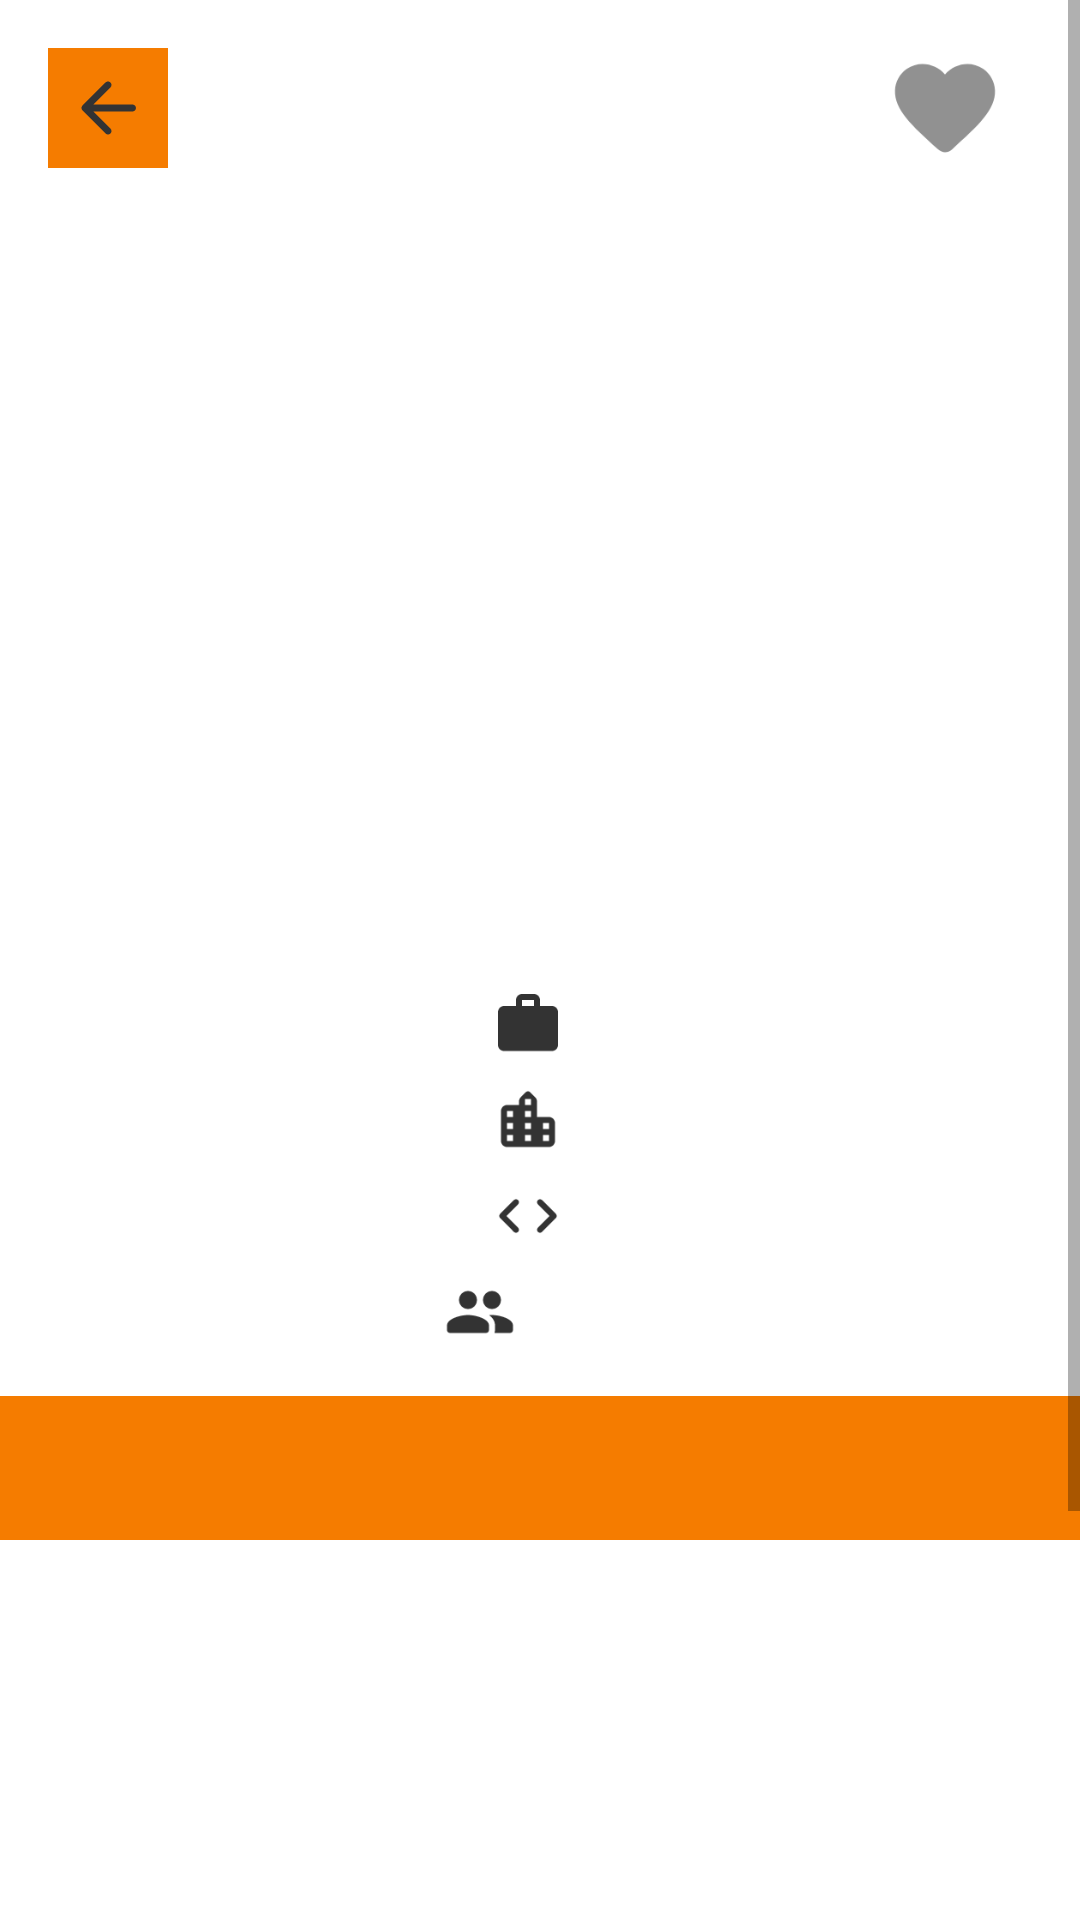

The Android layout XML behind this screen, and the referenced resources:
<!-- AndroidManifest.xml: activity theme Theme.GitHubUserApp.NoActionBar -->
<!-- res/layout/activity_detail_user.xml -->
<?xml version="1.0" encoding="utf-8"?>
<ScrollView xmlns:android="http://schemas.android.com/apk/res/android"
  xmlns:app="http://schemas.android.com/apk/res-auto"
  xmlns:tools="http://schemas.android.com/tools"
  android:layout_width="match_parent"
  android:layout_height="match_parent"
  tools:context=".ui.detail.DetailUserActivity">


  <androidx.constraintlayout.widget.ConstraintLayout
    android:layout_width="match_parent"
    android:layout_height="wrap_content"
    android:orientation="vertical">

    <ImageView
      android:id="@+id/btn_back"
      style="@style/TextAppearance.MaterialComponents.Button"
      android:layout_width="40dp"
      android:layout_height="40dp"
      android:layout_marginStart="16dp"
      android:layout_marginTop="16dp"
      android:background="@color/secondary"
      android:gravity="center"
      android:padding="6dp"
      android:src="@drawable/ic_round_arrow_back_24"
      android:textAppearance="@style/TextAppearance.AppCompat.Small"
      app:layout_constraintStart_toStartOf="parent"
      app:layout_constraintTop_toTopOf="parent"
      tools:ignore="SpeakableTextPresentCheck"
      android:contentDescription="@string/back_button" />

    <TextView
      android:id="@+id/tv_detail_username"
      android:layout_width="wrap_content"
      android:layout_height="wrap_content"
      android:textSize="18sp"
      android:textStyle="bold"
      app:layout_constraintBottom_toBottomOf="@+id/btn_back"
      app:layout_constraintEnd_toEndOf="parent"
      app:layout_constraintHorizontal_bias="0.045"
      app:layout_constraintStart_toEndOf="@+id/btn_back"
      app:layout_constraintTop_toTopOf="@+id/btn_back"
      tools:text="Username" />

    <ImageView
      android:id="@+id/iv_detail_avatar"
      android:layout_width="200dp"
      android:layout_height="200dp"
      android:layout_marginTop="76dp"
      android:contentDescription="@string/avatar_user"
      app:layout_constraintEnd_toEndOf="parent"
      app:layout_constraintHorizontal_bias="0.497"
      app:layout_constraintStart_toStartOf="parent"
      app:layout_constraintTop_toTopOf="parent"
      tools:srcCompat="@tools:sample/avatars" />

    <TextView
      android:id="@+id/tv_name"
      android:layout_width="wrap_content"
      android:layout_height="wrap_content"
      android:layout_marginTop="16dp"
      android:textSize="22sp"
      android:textStyle="bold"
      app:layout_constraintEnd_toEndOf="@+id/iv_detail_avatar"
      app:layout_constraintStart_toStartOf="@+id/iv_detail_avatar"
      app:layout_constraintTop_toBottomOf="@+id/iv_detail_avatar"
      tools:text="Name" />


    <TextView
      android:id="@+id/tv_company"
      android:layout_width="wrap_content"
      android:layout_height="wrap_content"
      android:layout_marginTop="8dp"
      android:drawablePadding="8dp"
      android:gravity="center_vertical"
      android:textSize="14sp"
      app:drawableStartCompat="@drawable/ic_round_work_24"
      app:layout_constraintLeft_toLeftOf="parent"
      app:layout_constraintRight_toRightOf="parent"
      app:layout_constraintTop_toBottomOf="@id/tv_name"
      tools:text="Company" />

    <TextView
      android:id="@+id/tv_location"
      android:layout_width="wrap_content"
      android:layout_height="wrap_content"
      android:layout_marginTop="8dp"
      android:drawablePadding="8dp"
      android:gravity="center_vertical"
      android:textSize="14sp"
      app:drawableStartCompat="@drawable/ic_round_location_city_24"
      app:layout_constraintLeft_toLeftOf="parent"
      app:layout_constraintRight_toRightOf="parent"
      app:layout_constraintTop_toBottomOf="@id/tv_company"
      tools:text="Location" />

    <TextView
      android:id="@+id/tv_repos"
      android:layout_width="wrap_content"
      android:layout_height="wrap_content"
      android:layout_marginTop="8dp"
      android:drawablePadding="8dp"
      android:gravity="center_vertical"
      app:drawableStartCompat="@drawable/ic_round_code_24"
      app:layout_constraintBottom_toTopOf="@id/linear_layout"
      app:layout_constraintLeft_toLeftOf="parent"
      app:layout_constraintRight_toRightOf="parent"
      app:layout_constraintTop_toBottomOf="@id/tv_location"
      tools:text="10 Repository" />

    <LinearLayout
      android:id="@+id/linear_layout"
      android:layout_width="match_parent"
      android:layout_height="wrap_content"
      android:layout_marginTop="8dp"
      android:gravity="center"
      android:orientation="horizontal"
      app:layout_constraintTop_toBottomOf="@id/tv_repos">

      <TextView
        android:id="@+id/tv_followers"
        android:layout_width="wrap_content"
        android:layout_height="wrap_content"
        android:layout_marginEnd="32dp"
        android:drawablePadding="8dp"
        android:gravity="center_vertical"
        app:drawableStartCompat="@drawable/ic_people"
        tools:text="10 Followers" />

      <TextView
        android:id="@+id/tv_following"
        android:layout_width="wrap_content"
        android:layout_height="wrap_content"
        tools:text="10 Following" />
    </LinearLayout>

    <com.google.android.material.tabs.TabLayout
      android:id="@+id/tabs"
      android:layout_width="match_parent"
      android:layout_height="wrap_content"
      android:layout_marginTop="16dp"
      android:background="@color/secondary"
      app:layout_constraintTop_toBottomOf="@id/linear_layout"
      app:tabTextColor="@color/primary" />

    <androidx.viewpager2.widget.ViewPager2
      android:id="@+id/view_pager"
      android:layout_width="match_parent"
      android:layout_height="300dp"
      app:layout_constraintBottom_toBottomOf="parent"
      app:layout_constraintLeft_toLeftOf="parent"
      app:layout_constraintRight_toRightOf="parent"
      app:layout_constraintTop_toBottomOf="@id/tabs"
      tools:listitem="@layout/item_row_user" />

    <androidx.cardview.widget.CardView
      android:id="@+id/loading"
      android:layout_width="wrap_content"
      android:layout_height="wrap_content"
      android:background="@color/white"
      android:visibility="gone"
      app:cardCornerRadius="10dp"
      app:cardElevation="20dp"
      app:layout_constraintBottom_toBottomOf="parent"
      app:layout_constraintEnd_toEndOf="parent"
      app:layout_constraintStart_toStartOf="parent"
      app:layout_constraintTop_toTopOf="parent"
      app:layout_constraintVertical_bias="0.32">

      <androidx.constraintlayout.widget.ConstraintLayout
        android:layout_width="match_parent"
        android:layout_height="match_parent"
        android:padding="100dp">

        <ProgressBar
          android:id="@+id/progressBar3"
          style="@style/Widget.AppCompat.ProgressBar"
          android:layout_width="wrap_content"
          android:layout_height="wrap_content"
          app:layout_constraintBottom_toBottomOf="parent"
          app:layout_constraintEnd_toEndOf="parent"
          app:layout_constraintStart_toStartOf="parent"
          app:layout_constraintTop_toTopOf="parent" />

        <TextView
          android:layout_width="wrap_content"
          android:layout_height="wrap_content"
          android:text="@string/loading_text"
          android:textSize="18sp"
          app:layout_constraintEnd_toEndOf="@+id/progressBar3"
          app:layout_constraintStart_toStartOf="@+id/progressBar3"
          app:layout_constraintTop_toBottomOf="@id/progressBar3" />
      </androidx.constraintlayout.widget.ConstraintLayout>

    </androidx.cardview.widget.CardView>

    <ToggleButton
      android:id="@+id/toggle_favorite"
      android:layout_width="40dp"
      android:layout_height="40dp"
      android:background="@drawable/favorite_toggle"
      android:textOff=""
      android:textOn=""
      android:focusable="false"
      android:focusableInTouchMode="false"
      app:layout_constraintBottom_toBottomOf="@+id/tv_detail_username"
      app:layout_constraintEnd_toEndOf="parent"
      app:layout_constraintHorizontal_bias="0.9"
      app:layout_constraintStart_toEndOf="@+id/tv_detail_username"
      app:layout_constraintTop_toTopOf="@+id/tv_detail_username" />


  </androidx.constraintlayout.widget.ConstraintLayout>

</ScrollView>
<!-- res/layout/item_row_user.xml (included above) -->
<?xml version="1.0" encoding="utf-8"?>
<androidx.cardview.widget.CardView xmlns:android="http://schemas.android.com/apk/res/android"
  xmlns:app="http://schemas.android.com/apk/res-auto"
  xmlns:tools="http://schemas.android.com/tools"
  android:layout_width="match_parent"
  android:layout_height="wrap_content"
  app:cardBackgroundColor="@color/white"
  >

  <androidx.constraintlayout.widget.ConstraintLayout
    android:layout_width="match_parent"
    android:layout_height="wrap_content"
    android:padding="4dp">

    <ImageView
      android:id="@+id/iv_avatar"
      android:layout_width="60dp"
      android:layout_height="60dp"
      android:layout_marginTop="8dp"
      android:layout_marginBottom="8dp"
      android:layout_marginStart="8dp"
      android:scaleType="fitXY"
      app:layout_constraintBottom_toBottomOf="parent"
      app:layout_constraintStart_toStartOf="parent"
      app:layout_constraintTop_toTopOf="parent"
      tools:src="@tools:sample/avatars" />

    <TextView
      android:id="@+id/tv_username"
      android:layout_width="wrap_content"
      android:layout_height="wrap_content"
      android:layout_marginStart="16dp"
      tools:text="User Name"
      android:textColor="@color/primary"
      android:textSize="16sp"
      android:textStyle="bold"
      app:layout_constraintBottom_toBottomOf="@+id/iv_avatar"
      app:layout_constraintStart_toEndOf="@+id/iv_avatar"
      app:layout_constraintTop_toTopOf="@+id/iv_avatar"
      app:layout_constraintVertical_bias="0.0" />

    <TextView
      android:id="@+id/tv_url"
      android:layout_width="wrap_content"
      android:layout_height="wrap_content"
      android:layout_marginLeft="16dp"
      android:layout_marginTop="4dp"
      android:textColor="@color/secondary_alt"
      app:layout_constraintBottom_toBottomOf="parent"
      app:layout_constraintLeft_toRightOf="@id/iv_avatar"
      app:layout_constraintTop_toBottomOf="@id/tv_username"
      app:layout_constraintVertical_bias="0.0"
      tools:text="Url" />

  </androidx.constraintlayout.widget.ConstraintLayout>


</androidx.cardview.widget.CardView>
<!-- resources referenced by this layout -->
<resources>
  <color name="primary">#1C1C1C</color>
  <color name="secondary">#F57C00</color>
  <color name="secondary_alt">#E65100</color>
  <color name="white">#FFFFFFFF</color>
  <!-- drawable favorite_toggle (drawable) -->
  <?xml version="1.0" encoding="utf-8"?>
  <selector xmlns:android="http://schemas.android.com/apk/res/android">
    <item android:drawable="@drawable/ic_heart_red" android:state_checked="true" />
    <item android:drawable="@drawable/ic_heart_grey" android:state_checked="false" />
  </selector>
  <!-- drawable ic_round_arrow_back_24 (drawable) -->
  <vector android:autoMirrored="true" android:height="24dp"
      android:tint="#333333" android:viewportHeight="24"
      android:viewportWidth="24" android:width="24dp" xmlns:android="http://schemas.android.com/apk/res/android">
      <path android:fillColor="#333333" android:pathData="M19,11H7.83l4.88,-4.88c0.39,-0.39 0.39,-1.03 0,-1.42 -0.39,-0.39 -1.02,-0.39 -1.41,0l-6.59,6.59c-0.39,0.39 -0.39,1.02 0,1.41l6.59,6.59c0.39,0.39 1.02,0.39 1.41,0 0.39,-0.39 0.39,-1.02 0,-1.41L7.83,13H19c0.55,0 1,-0.45 1,-1s-0.45,-1 -1,-1z"/>
  </vector>
  <!-- drawable ic_round_location_city_24 (drawable) -->
  <vector android:height="24dp" android:tint="#333333"
      android:viewportHeight="24" android:viewportWidth="24"
      android:width="24dp" xmlns:android="http://schemas.android.com/apk/res/android">
      <path android:fillColor="@android:color/white" android:pathData="M15,11L15,5.83c0,-0.53 -0.21,-1.04 -0.59,-1.41L12.7,2.71c-0.39,-0.39 -1.02,-0.39 -1.41,0l-1.7,1.7C9.21,4.79 9,5.3 9,5.83L9,7L5,7c-1.1,0 -2,0.9 -2,2v10c0,1.1 0.9,2 2,2h14c1.1,0 2,-0.9 2,-2v-6c0,-1.1 -0.9,-2 -2,-2h-4zM7,19L5,19v-2h2v2zM7,15L5,15v-2h2v2zM7,11L5,11L5,9h2v2zM13,19h-2v-2h2v2zM13,15h-2v-2h2v2zM13,11h-2L11,9h2v2zM13,7h-2L11,5h2v2zM19,19h-2v-2h2v2zM19,15h-2v-2h2v2z"/>
  </vector>
  <!-- drawable ic_round_work_24 (drawable) -->
  <vector android:height="24dp" android:tint="#333333"
      android:viewportHeight="24" android:viewportWidth="24"
      android:width="24dp" xmlns:android="http://schemas.android.com/apk/res/android">
      <path android:fillColor="@android:color/white" android:pathData="M20,6h-4L16,4c0,-1.11 -0.89,-2 -2,-2h-4c-1.11,0 -2,0.89 -2,2v2L4,6c-1.11,0 -1.99,0.89 -1.99,2L2,19c0,1.11 0.89,2 2,2h16c1.11,0 2,-0.89 2,-2L22,8c0,-1.11 -0.89,-2 -2,-2zM14,6h-4L10,4h4v2z"/>
  </vector>
  <string name="avatar_user">Avatar User</string>
  <string name="back_button">Back button</string>
  <string name="loading_text">Please wait..</string>
  <style name="Theme.GitHubUserApp.NoActionBar">
      <item name="windowActionBar">false</item>
      <item name="windowNoTitle">true</item>
    </style>
  <!-- drawable ic_heart_red (drawable) -->
  <vector android:height="24dp" android:tint="#D90B0B"
      android:viewportHeight="24" android:viewportWidth="24"
      android:width="24dp" xmlns:android="http://schemas.android.com/apk/res/android">
      <path android:fillColor="@android:color/white" android:pathData="M13.35,20.13c-0.76,0.69 -1.93,0.69 -2.69,-0.01l-0.11,-0.1C5.3,15.27 1.87,12.16 2,8.28c0.06,-1.7 0.93,-3.33 2.34,-4.29 2.64,-1.8 5.9,-0.96 7.66,1.1 1.76,-2.06 5.02,-2.91 7.66,-1.1 1.41,0.96 2.28,2.59 2.34,4.29 0.14,3.88 -3.3,6.99 -8.55,11.76l-0.1,0.09z"/>
  </vector>
  <!-- drawable ic_heart_grey (drawable) -->
  <vector android:height="24dp" android:tint="#919191"
      android:viewportHeight="24" android:viewportWidth="24"
      android:width="24dp" xmlns:android="http://schemas.android.com/apk/res/android">
      <path android:fillColor="@android:color/white" android:pathData="M13.35,20.13c-0.76,0.69 -1.93,0.69 -2.69,-0.01l-0.11,-0.1C5.3,15.27 1.87,12.16 2,8.28c0.06,-1.7 0.93,-3.33 2.34,-4.29 2.64,-1.8 5.9,-0.96 7.66,1.1 1.76,-2.06 5.02,-2.91 7.66,-1.1 1.41,0.96 2.28,2.59 2.34,4.29 0.14,3.88 -3.3,6.99 -8.55,11.76l-0.1,0.09z"/>
  </vector>
</resources>
